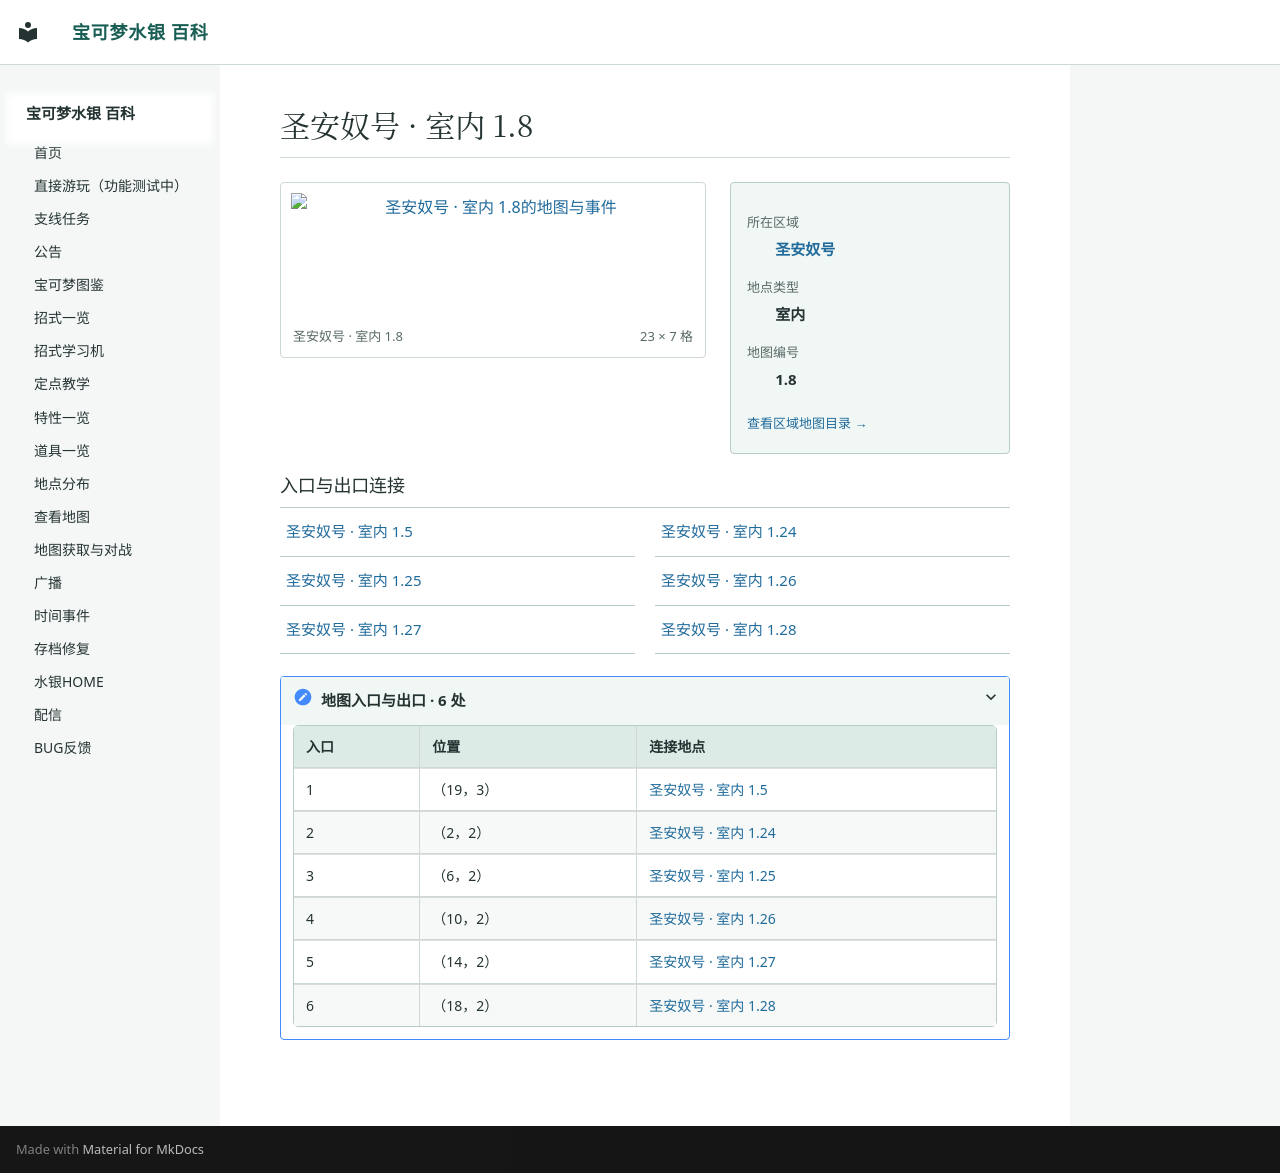

repository: Sum-Light/azoth-wiki · page: locations/map_1_8/index.html · generator: mkdocs

# 圣安奴号 · 室内 1.8

<!-- location-atlas:start -->

<div class="loc-profile" data-location-map="1.8">
<div class="loc-profile-layout">
<div class="loc-main-map">
<a class="loc-image-link" href="../../locations/atlas/maps/map_1_8.png" target="_blank" rel="noopener">
<img src="../../locations/atlas/maps/map_1_8.png" alt="圣安奴号 · 室内 1.8的地图与事件" loading="lazy" width="368" height="112"></a>
<div class="loc-map-caption"><span>圣安奴号 · 室内 1.8</span><span>23 × 7 格</span></div>
</div>
<aside class="loc-facts">
<dl><dt>所在区域</dt><dd><a href="../atlas/?sec=128">圣安奴号</a></dd><dt>地点类型</dt><dd>室内</dd><dt>地图编号</dt><dd>1.8</dd></dl>
<a class="loc-atlas-return" href="../atlas/?sec=128">查看区域地图目录 &rarr;</a>
</aside>
</div>
<h3>入口与出口连接</h3>
<nav class="loc-neighbors" aria-label="出入口连接地点">
<div><a href="../map_1_5/">圣安奴号 · 室内 1.5</a></div>
<div><a href="../map_1_24/">圣安奴号 · 室内 1.24</a></div>
<div><a href="../map_1_25/">圣安奴号 · 室内 1.25</a></div>
<div><a href="../map_1_26/">圣安奴号 · 室内 1.26</a></div>
<div><a href="../map_1_27/">圣安奴号 · 室内 1.27</a></div>
<div><a href="../map_1_28/">圣安奴号 · 室内 1.28</a></div>
</nav>
<details class="loc-entrances"><summary>地图入口与出口 · 6 处</summary>
<div class="loc-table-scroll"><table><thead><tr><th>入口</th><th>位置</th><th>连接地点</th></tr></thead><tbody>
<tr><td>1</td><td>（19，3）</td><td><a href="../map_1_5/">圣安奴号 · 室内 1.5</a></td></tr>
<tr><td>2</td><td>（2，2）</td><td><a href="../map_1_24/">圣安奴号 · 室内 1.24</a></td></tr>
<tr><td>3</td><td>（6，2）</td><td><a href="../map_1_25/">圣安奴号 · 室内 1.25</a></td></tr>
<tr><td>4</td><td>（10，2）</td><td><a href="../map_1_26/">圣安奴号 · 室内 1.26</a></td></tr>
<tr><td>5</td><td>（14，2）</td><td><a href="../map_1_27/">圣安奴号 · 室内 1.27</a></td></tr>
<tr><td>6</td><td>（18，2）</td><td><a href="../map_1_28/">圣安奴号 · 室内 1.28</a></td></tr>
</tbody></table></div></details>
</div>

<!-- location-atlas:end -->
